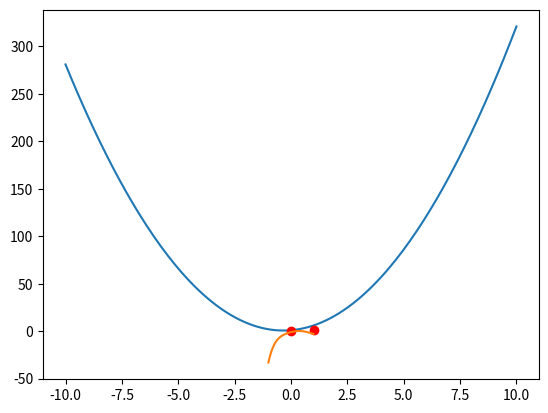

The script that saved this image:
import matplotlib.pyplot as plt
import numpy as np

def factor2(n):
    if n == 1:
        return [(1, 1)]
    ret = []
    for i in range(1, n+1):
        if n % i == 0:
            ret.append((i, n//i))
    return ret
        
class Poly(object):
    def __init__(self, a):
        if a == None or len(a) == 0:
            self.a = [0]
        else:
            self.a = a.copy()
        self.normalize()

    def normalize(self):
        while self.a[-1] == 0 and len(self.a) > 1:
            self.a.pop()

    def termstr(self, ai, i):
        if i == 0:
            return str(ai)

        if ai == 0:
            return ""

        sign = "+"
        if ai < 0:
            sign = "-"
            ai = -ai

        if i == 1:
            return f" {sign}{ai}x"
        else:
            return f" {sign}{ai}x^{i}"

    def __str__(self):
        return "".join([self.termstr(self.a[i], i) for i in range(len(self.a))])

    def __call__(self, x):
        ret = 0
        xnth = 1
        for i in range(len(self.a)):
            ret += self.a[i] * xnth
            xnth *= x
        return ret
    
    def __add__(self, other):
        ''' self + other '''
        
    def __sub__(self, other):
        ''' self - other '''

    def __mul__(self, other):
        ''' self * other '''

    def factor(self):
        ''' for poly of order 2 or 3, return factors '''
        
    def order(self):
        ''' a0 + a1 x + a2 x^2 ... an x^n return return n'''
        return len(self.a)
    
    def plot(self, lo, hi):
        ''' plot the curv, with x range from lo to hi'''
        xs = np.linspace(lo, hi, 200)
        ys = [self.__call__(x) for x in xs]
        plt.plot(xs, ys)

    def plotDot(self, x, y):
        plt.plot(x, y, 'ro')


if __name__ == '__main__':

    p1 = Poly([1, 2, 3])
    p2 = Poly([-1, 6, -7, 0, -8, 9, -2])
    p3 = Poly([0, -1, 6, -7, 0, -8, 9, -2])
    p4 = Poly([])
    p5 = Poly([5])
    p6 = Poly([1, 3, 5, 0, 0])

    print("p1 =", p1, "p1(2) = ", p1(2))
    print("p2 =", p2)
    print("p3 =", p3)
    print("p4 =", p4)
    print("p5 =", p5)
    print("p6 =", p6)

    p1.plot(-10, 10)
    p1.plotDot(0, 0)
    p1.plotDot(1, 1)
    plt.show()

    p2.plot(-1, 1)
    plt.show()
